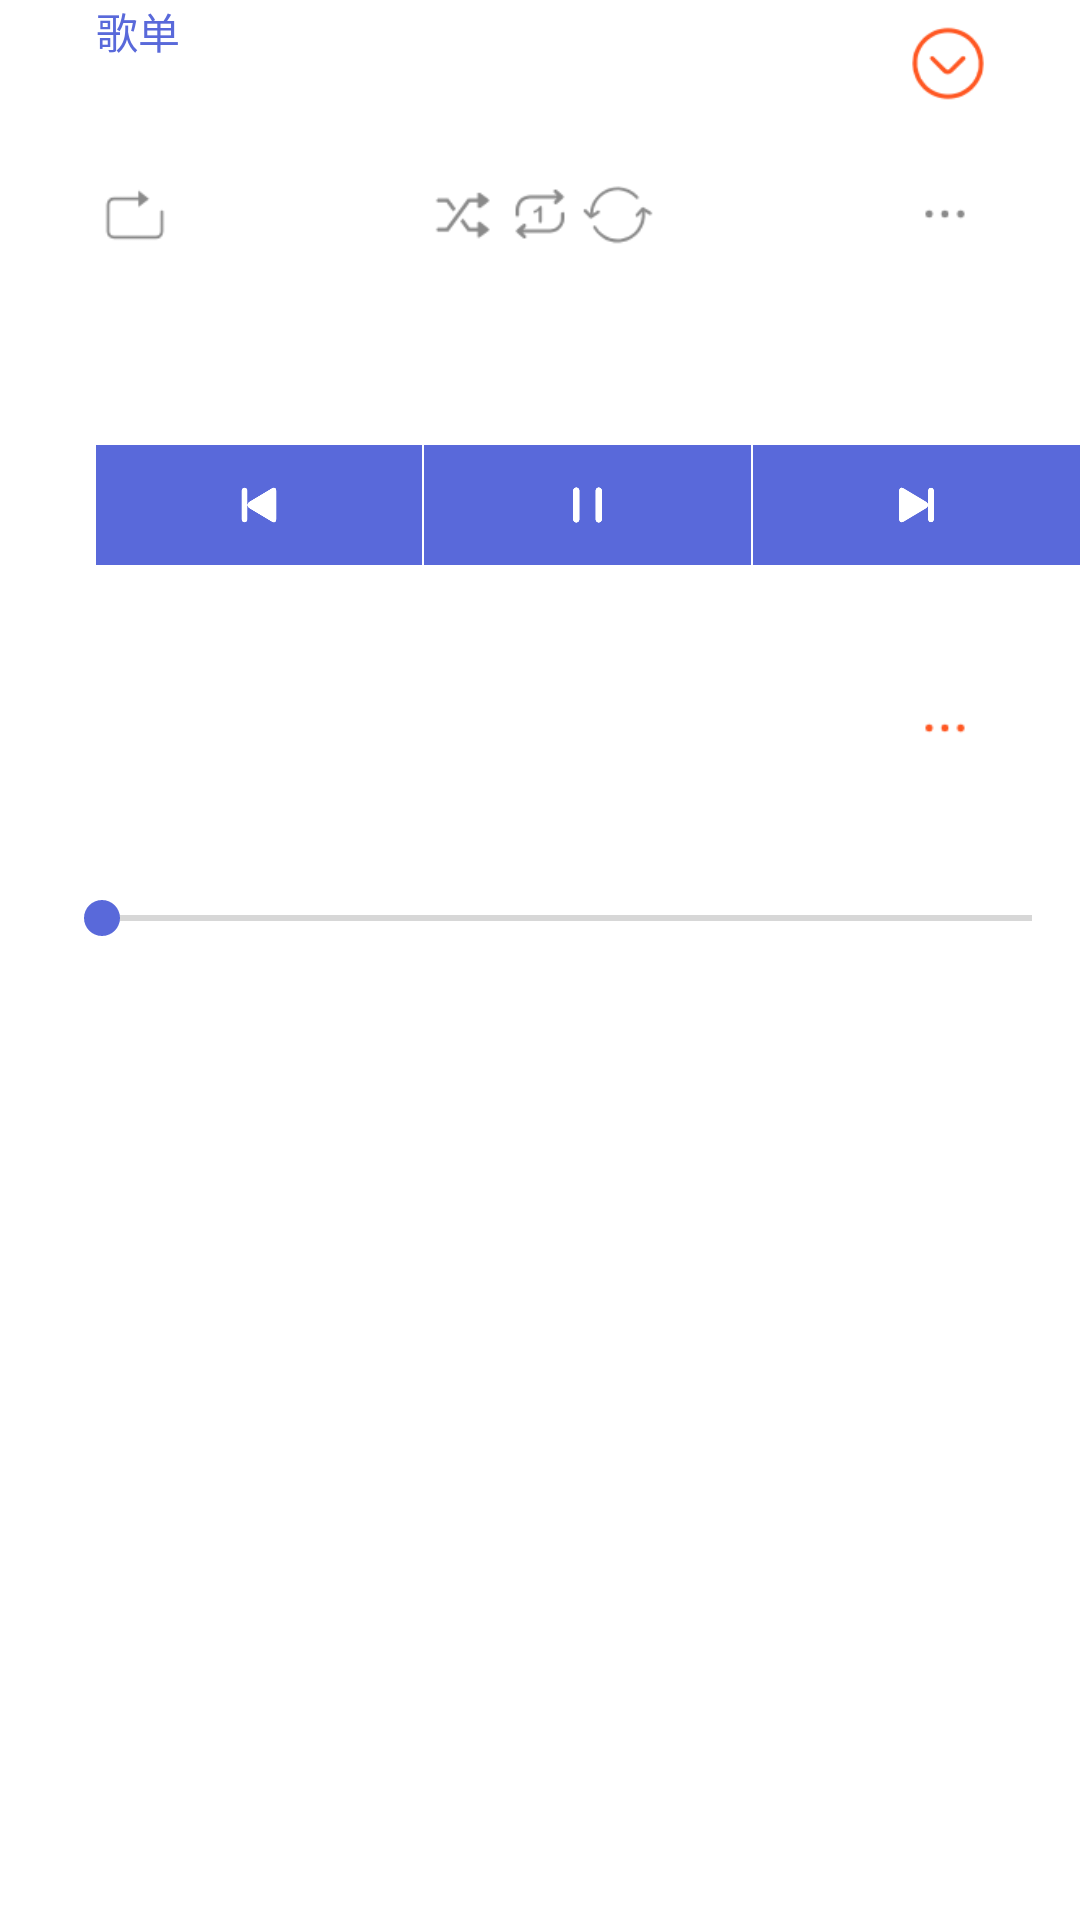

Produce the Android XML layout that renders to this screen, including the resource entries it uses.
<!-- AndroidManifest.xml: application theme AppTheme -->
<!-- res/layout/content_play.xml -->
<?xml version="1.0" encoding="utf-8"?>
<RelativeLayout xmlns:android="http://schemas.android.com/apk/res/android"
    xmlns:app="http://schemas.android.com/apk/res-auto"
    xmlns:tools="http://schemas.android.com/tools"
    android:layout_width="match_parent"
    android:layout_height="match_parent"
    android:animateLayoutChanges="true">

    <TextView
        android:id="@+id/tv_list"
        android:layout_width="wrap_content"
        android:layout_height="wrap_content"
        android:layout_marginStart="@dimen/dp32"
        android:layout_marginTop="@dimen/dp48"
        android:text="@string/play_detail_song_list"
        android:textColor="@color/colorAccent" />

    <TextView
        android:id="@+id/tv_list_name"
        android:layout_width="wrap_content"
        android:layout_height="wrap_content"
        android:layout_below="@id/tv_list"
        android:layout_alignStart="@id/tv_list"
        android:textColor="@color/colorAccent"
        android:textSize="@dimen/sp16"
        android:textStyle="bold"
        tools:text="Driving" />

    <ImageView
        android:id="@+id/iv_back"
        android:layout_width="wrap_content"
        android:layout_height="wrap_content"
        android:layout_alignTop="@id/tv_list"
        android:layout_alignBottom="@id/tv_list_name"
        android:layout_alignParentEnd="true"
        android:layout_marginEnd="@dimen/dp16"
        android:background="?attr/selectableItemBackgroundBorderless"
        android:clickable="true"
        android:contentDescription="@null"
        android:focusable="true"
        android:padding="@dimen/dp4"
        android:src="@drawable/ic_play_detail_back" />

    <ImageView
        android:id="@+id/iv_sort_1"
        android:layout_width="26dp"
        android:layout_height="26dp"
        android:layout_below="@id/tv_list_name"
        android:layout_alignStart="@id/tv_list"
        android:layout_marginTop="@dimen/dp16"
        android:background="?attr/selectableItemBackgroundBorderless"
        android:clickable="true"
        android:contentDescription="@null"
        android:focusable="true"
        android:src="@drawable/sel_play_method_order" />

    <LinearLayout
        android:layout_width="match_parent"
        android:layout_height="wrap_content"
        android:layout_alignTop="@id/iv_sort_1"
        android:layout_alignBottom="@id/iv_sort_1"
        android:layout_marginStart="@dimen/dp24"
        android:layout_marginEnd="@dimen/dp24"
        android:layout_toStartOf="@id/iv_sort_more"
        android:layout_toEndOf="@id/iv_sort_1"
        android:gravity="center_horizontal"
        android:orientation="horizontal">

        <ImageView
            android:id="@+id/iv_sort_2"
            android:layout_width="26dp"
            android:layout_height="26dp"
            android:background="?attr/selectableItemBackgroundBorderless"
            android:clickable="true"
            android:contentDescription="@null"
            android:focusable="true"
            android:src="@drawable/sel_play_method_random" />

        <ImageView
            android:id="@+id/iv_sort_3"
            android:layout_width="26dp"
            android:layout_height="26dp"
            android:layout_marginStart="@dimen/dp40"
            android:layout_marginEnd="@dimen/dp40"
            android:background="?attr/selectableItemBackgroundBorderless"
            android:clickable="true"
            android:contentDescription="@null"
            android:focusable="true"
            android:src="@drawable/sel_play_method_single" />

        <ImageView
            android:id="@+id/iv_sort_4"
            android:layout_width="26dp"
            android:layout_height="26dp"
            android:background="?attr/selectableItemBackgroundBorderless"
            android:clickable="true"
            android:contentDescription="@null"
            android:focusable="true"
            android:src="@drawable/sel_play_method_order_loop" />

    </LinearLayout>

    <ImageView
        android:id="@+id/iv_sort_more"
        android:layout_width="26dp"
        android:layout_height="26dp"
        android:layout_alignTop="@id/iv_sort_1"
        android:layout_alignParentEnd="true"
        android:layout_marginEnd="@dimen/dp32"
        android:background="?attr/selectableItemBackgroundBorderless"
        android:clickable="true"
        android:contentDescription="@null"
        android:focusable="true"
        android:src="@drawable/ic_play_detail_more_1" />

    <ImageView
        android:id="@+id/iv_cover_bg"
        android:layout_width="@dimen/play_detail_cover_width_height"
        android:layout_height="@dimen/play_detail_cover_width_height"
        android:layout_below="@id/iv_sort_more"
        android:layout_marginStart="@dimen/play_detail_cover_bg_margin"
        android:layout_marginTop="@dimen/dp32"
        android:contentDescription="@null"
        android:src="@drawable/ic_play_detail_cover_bg" />

    <android.support.v7.widget.CardView
        android:layout_width="@dimen/play_detail_cover_width_height"
        android:layout_height="@dimen/play_detail_cover_width_height"
        android:layout_alignTop="@id/iv_cover_bg"
        android:layout_marginStart="@dimen/dp32"
        app:cardCornerRadius="6dp"
        app:cardElevation="3dp">

        <ImageView
            android:id="@+id/iv_cover"
            android:layout_width="match_parent"
            android:layout_height="match_parent"
            android:contentDescription="@null"
            android:scaleType="centerCrop"
            android:src="@color/colorAccent" />

    </android.support.v7.widget.CardView>

    <LinearLayout
        android:id="@+id/ll_controller"
        android:layout_width="match_parent"
        android:layout_height="40dp"
        android:layout_below="@id/iv_cover_bg"
        android:layout_marginStart="@dimen/dp32"
        android:layout_marginTop="@dimen/dp32"
        android:orientation="horizontal">

        <ImageView
            android:id="@+id/iv_pre"
            android:layout_width="0dp"
            android:layout_height="match_parent"
            android:layout_weight="1"
            android:background="@color/colorAccent"
            android:clickable="true"
            android:contentDescription="@null"
            android:focusable="true"
            android:foreground="?attr/selectableItemBackground"
            android:padding="@dimen/dp12"
            android:src="@drawable/ic_play_detail_previous" />

        <ImageView
            android:id="@+id/iv_start"
            android:layout_width="0dp"
            android:layout_height="match_parent"
            android:layout_marginStart="0.5dp"
            android:layout_marginEnd="0.5dp"
            android:layout_weight="1"
            android:background="@color/colorAccent"
            android:clickable="true"
            android:contentDescription="@null"
            android:focusable="true"
            android:foreground="?attr/selectableItemBackground"
            android:padding="@dimen/dp12"
            android:src="@drawable/ic_play_detail_pause" />

        <ImageView
            android:id="@+id/iv_next"
            android:layout_width="0dp"
            android:layout_height="match_parent"
            android:layout_weight="1"
            android:background="@color/colorAccent"
            android:clickable="true"
            android:contentDescription="@null"
            android:focusable="true"
            android:foreground="?attr/selectableItemBackground"
            android:padding="@dimen/dp12"
            android:src="@drawable/ic_play_detail_next" />

    </LinearLayout>

    <TextView
        android:id="@+id/tv_song_name"
        android:layout_width="wrap_content"
        android:layout_height="wrap_content"
        android:layout_below="@id/ll_controller"
        android:layout_alignStart="@id/ll_controller"
        android:layout_marginTop="@dimen/dp32"
        android:layout_marginEnd="@dimen/dp16"
        android:layout_toStartOf="@id/iv_sort_more_2"
        android:singleLine="true"
        android:textColor="@color/colorAccent"
        android:textSize="@dimen/sp16"
        android:textStyle="bold"
        tools:text="The Fall" />

    <TextView
        android:id="@+id/tv_singer"
        android:layout_width="wrap_content"
        android:layout_height="wrap_content"
        android:layout_below="@id/tv_song_name"
        android:layout_alignStart="@id/tv_song_name"
        android:layout_marginTop="@dimen/dp4"
        android:textColor="@color/colorAccent"
        tools:text="Hucci" />

    <ImageView
        android:id="@+id/iv_sort_more_2"
        android:layout_width="26dp"
        android:layout_height="26dp"
        android:layout_alignTop="@id/tv_song_name"
        android:layout_alignBottom="@id/tv_singer"
        android:layout_alignParentEnd="true"
        android:layout_marginEnd="@dimen/dp32"
        android:background="?attr/selectableItemBackgroundBorderless"
        android:clickable="true"
        android:contentDescription="@null"
        android:focusable="true"
        android:src="@drawable/ic_play_detail_more_2" />

    <SeekBar
        android:id="@+id/skb_song"
        android:layout_width="match_parent"
        android:layout_height="wrap_content"
        android:layout_below="@id/tv_singer"
        android:layout_marginStart="18dp"
        android:layout_marginTop="@dimen/dp32" />

    <TextView
        android:id="@+id/tv_song_current_duration"
        android:layout_width="wrap_content"
        android:layout_height="wrap_content"
        android:layout_below="@id/skb_song"
        android:layout_alignStart="@id/tv_song_name"
        android:layout_marginTop="@dimen/dp4"
        android:textColor="@color/colorAccent"
        android:textSize="@dimen/sp12"
        tools:text="00:00" />

    <TextView
        android:id="@+id/tv_song_total_duration"
        android:layout_width="wrap_content"
        android:layout_height="wrap_content"
        android:layout_below="@id/skb_song"
        android:layout_alignParentEnd="true"
        android:layout_marginTop="@dimen/dp4"
        android:layout_marginEnd="@dimen/dp16"
        android:textColor="@color/colorAccent"
        android:textSize="@dimen/sp12"
        tools:text="3:49" />

    <ProgressBar
        android:id="@+id/view_progress"
        style="?android:attr/progressBarStyleHorizontal"
        android:layout_width="match_parent"
        android:layout_height="match_parent"
        android:progressDrawable="@drawable/basic_play_progress_bg"
        tools:progress="30" />
</RelativeLayout>
<!-- resources referenced by this layout -->
<resources>
  <color name="colorAccent">#5969da</color>
  <dimen name="dp12">12dp</dimen>
  <dimen name="dp16">16dp</dimen>
  <dimen name="dp24">24dp</dimen>
  <dimen name="dp32">32dp</dimen>
  <dimen name="dp4">4dp</dimen>
  <dimen name="sp12">12sp</dimen>
  <dimen name="sp16">16sp</dimen>
  <!-- drawable basic_play_progress_bg (drawable) -->
  <?xml version="1.0" encoding="utf-8"?>
  <layer-list xmlns:android="http://schemas.android.com/apk/res/android">
      <item android:id="@android:id/background">
          <clip>
              <shape>
                  <solid android:color="@android:color/transparent"/>
              </shape>
          </clip>
      </item>
  
      <item android:id="@android:id/secondaryProgress">
          <clip>
              <shape>
                  <solid android:color="#16ff5722"/>
              </shape>
          </clip>
      </item>
  
      <item android:id="@android:id/progress">
          <clip>
              <shape>
                  <solid android:color="#16ff5722"/>
              </shape>
          </clip>
      </item>
  </layer-list>
  <!-- drawable ic_play_detail_back: png bitmap (drawable-hdpi, 2302 bytes) -->
  <!-- drawable ic_play_detail_cover_bg: png bitmap (drawable-xhdpi, 38506 bytes) -->
  <!-- drawable ic_play_detail_more_1: png bitmap (drawable-hdpi, 539 bytes) -->
  <!-- drawable ic_play_detail_more_2: png bitmap (drawable-hdpi, 539 bytes) -->
  <!-- drawable ic_play_detail_next: png bitmap (drawable-hdpi, 2099 bytes) -->
  <!-- drawable ic_play_detail_pause: png bitmap (drawable-hdpi, 1476 bytes) -->
  <!-- drawable ic_play_detail_previous: png bitmap (drawable-hdpi, 1868 bytes) -->
  <!-- drawable sel_play_method_order (drawable) -->
  <?xml version="1.0" encoding="utf-8"?>
  <selector xmlns:android="http://schemas.android.com/apk/res/android">
      <item android:drawable="@drawable/ic_play_detail_sort_default" android:state_selected="false" />
      <item android:drawable="@drawable/ic_play_detail_sort_select" android:state_selected="true" />
  </selector>
  <!-- drawable sel_play_method_order_loop (drawable) -->
  <?xml version="1.0" encoding="utf-8"?>
  <selector xmlns:android="http://schemas.android.com/apk/res/android">
      <item android:drawable="@drawable/ic_play_detail_sort_loop_default" android:state_selected="false" />
      <item android:drawable="@drawable/ic_play_detail_sort_loop_select" android:state_selected="true" />
  </selector>
  <!-- drawable sel_play_method_random (drawable) -->
  <?xml version="1.0" encoding="utf-8"?>
  <selector xmlns:android="http://schemas.android.com/apk/res/android">
      <item android:drawable="@drawable/ic_play_detail_sort_random_default" android:state_selected="false" />
      <item android:drawable="@drawable/ic_play_detail_sort_random_select" android:state_selected="true" />
  </selector>
  <!-- drawable sel_play_method_single (drawable) -->
  <?xml version="1.0" encoding="utf-8"?>
  <selector xmlns:android="http://schemas.android.com/apk/res/android">
      <item android:drawable="@drawable/ic_play_detail_single_default" android:state_selected="false" />
      <item android:drawable="@drawable/ic_play_detail_single_select" android:state_selected="true" />
  </selector>
  <string name="play_detail_song_list">歌单</string>
  <style name="AppTheme" parent="Theme.AppCompat.Light.NoActionBar">
          <item name="colorPrimary">@color/colorPrimary</item>
          <item name="colorPrimaryDark">@color/colorPrimaryDark</item>
          <item name="colorAccent">@color/colorAccent</item>
          <item name="android:windowBackground">@color/colorPrimary</item>
          <item name="android:windowContentTransitions">true</item>
      </style>
  <!-- drawable ic_play_detail_sort_default: png bitmap (drawable-hdpi, 723 bytes) -->
  <!-- drawable ic_play_detail_sort_select: png bitmap (drawable-hdpi, 714 bytes) -->
  <!-- drawable ic_play_detail_single_select: png bitmap (drawable-hdpi, 1099 bytes) -->
  <color name="colorPrimary">#ffffff</color>
  <color name="colorPrimaryDark">#ffffff</color>
</resources>
